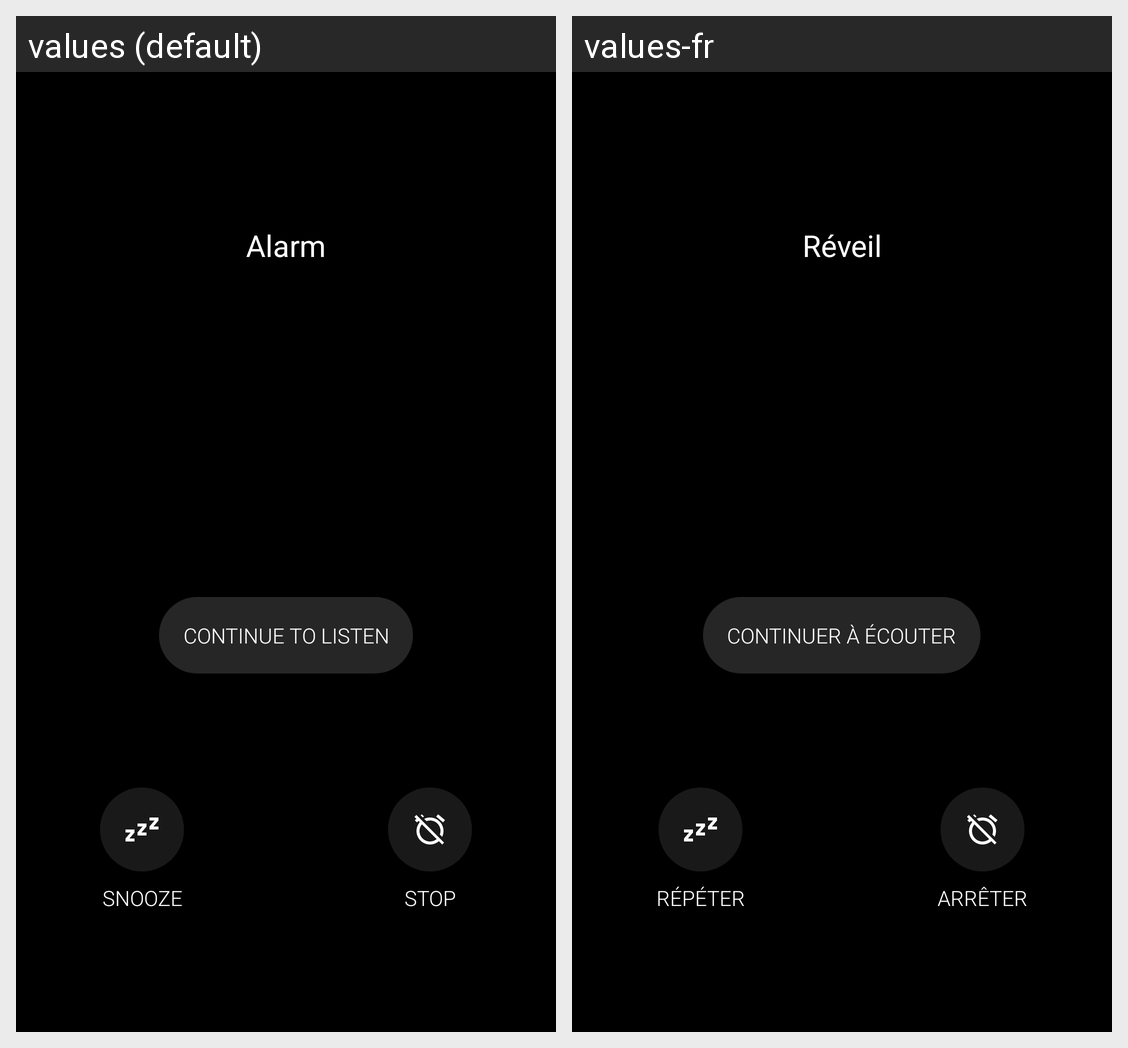

Strings drawn on this Android screen and how each of the app's shown locales translates them:
Android screen res/layout/activity_alarm.xml rendered under 2 locales, left to right: values (default), values-fr. Device: Nexus 5 (rendered at 1080×1920; each locale shown at half size, 540×960, under a caption strip naming it); theme Theme.MaterialComponents.DayNight.NoActionBar.
Strings drawn on this screen, with the default value and each locale's value (text and hints the layout hard-codes, and strings that could not be matched under every locale, appear in the picture but are not listed):

alarm_screen_main_label
  values: Alarm
  values-fr: Réveil

alarm_screen_continue_button
  values: CONTINUE TO LISTEN
  values-fr: CONTINUER À ÉCOUTER

alarm_screen_snooze_button
  values: SNOOZE
  values-fr: RÉPÉTER

alarm_screen_stop_button
  values: STOP
  values-fr: ARRÊTER
